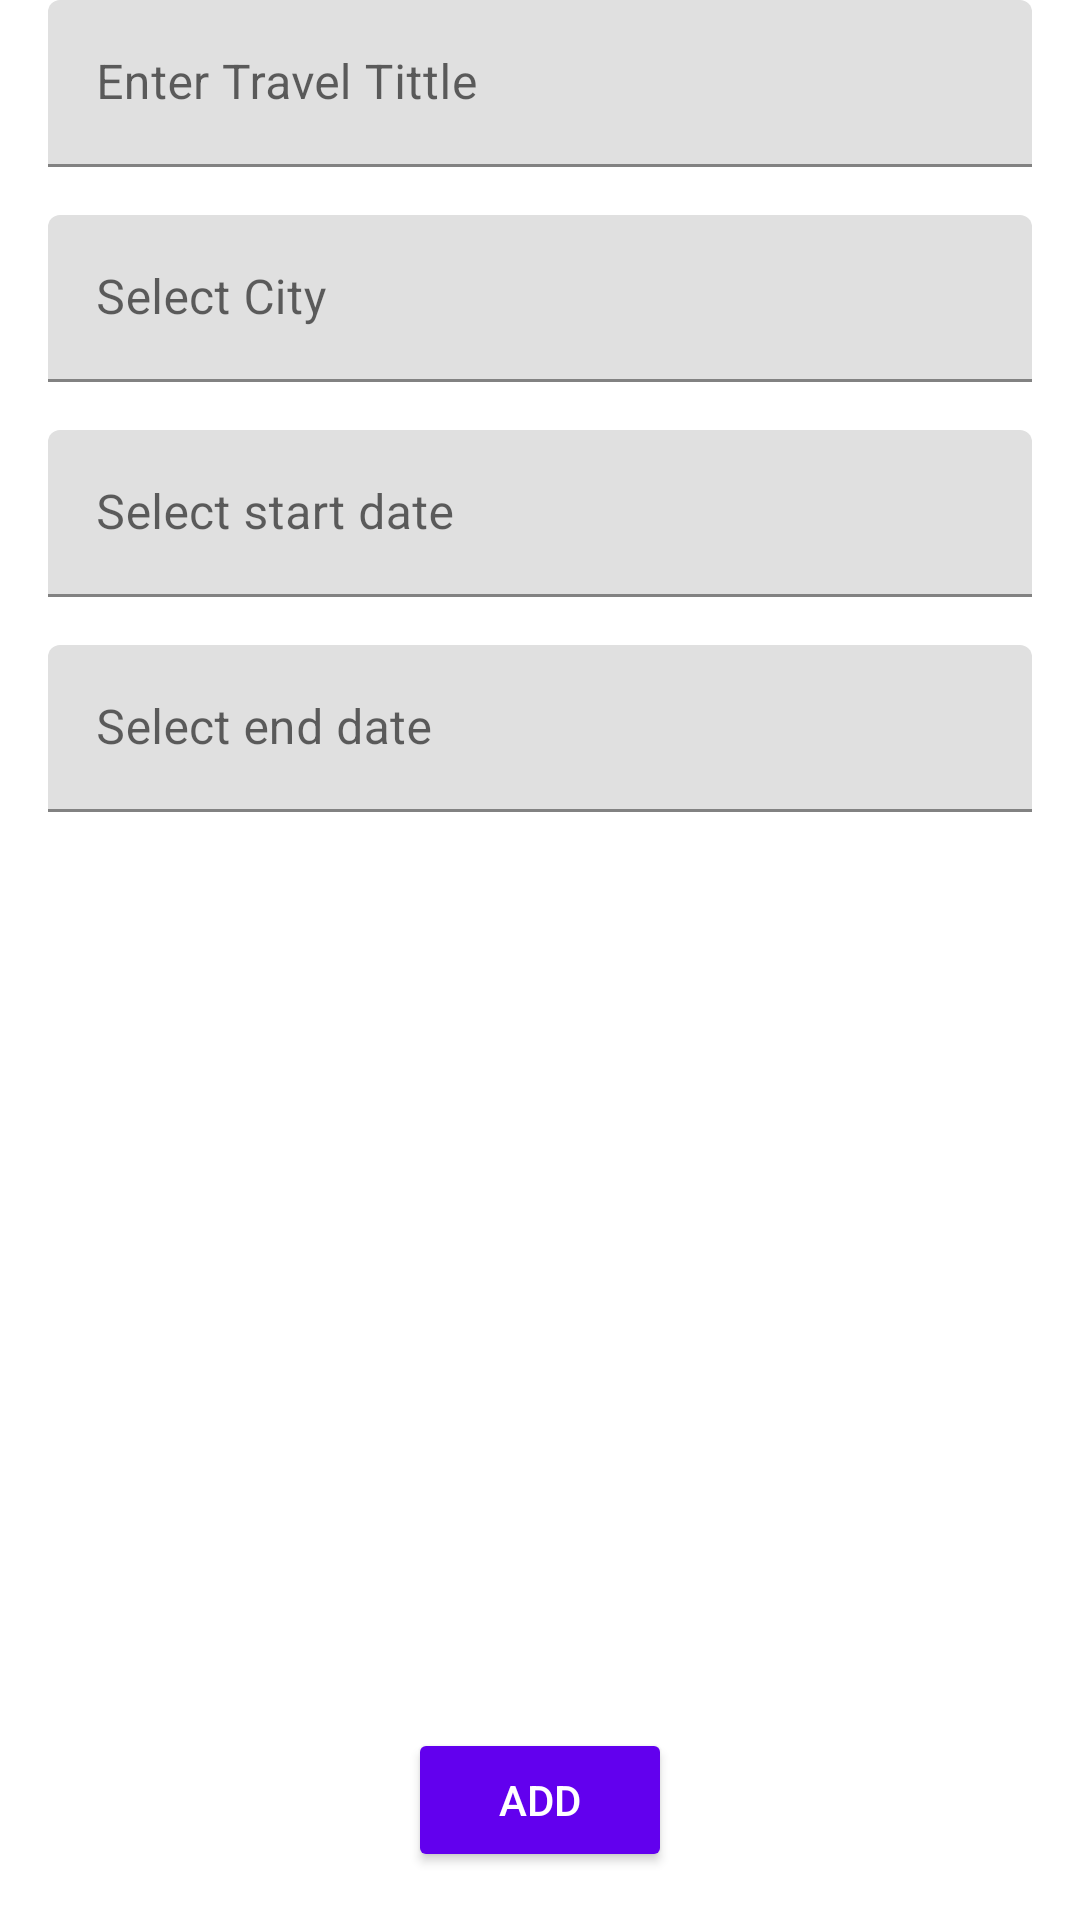

The Android layout XML behind this screen, and the referenced resources:
<!-- AndroidManifest.xml: application theme AppTheme -->
<!-- res/layout/activity_edit_travel_content.xml -->
<?xml version="1.0" encoding="utf-8"?>

<androidx.constraintlayout.widget.ConstraintLayout xmlns:android="http://schemas.android.com/apk/res/android"
    xmlns:app="http://schemas.android.com/apk/res-auto"
    android:layout_width="match_parent"
    android:layout_height="match_parent"
    android:layout_marginTop="16dp"
    app:layout_behavior="@string/appbar_scrolling_view_behavior">

    <com.google.android.material.textfield.TextInputLayout
        android:id="@+id/titleLayout"
        android:layout_width="match_parent"
        android:layout_height="wrap_content"
        android:layout_margin="16dp"
        android:hint="@string/enter_travel_tittle"
        app:layout_constraintLeft_toLeftOf="parent"
        app:layout_constraintRight_toRightOf="parent"
        app:layout_constraintTop_toBottomOf="@id/appBarLayout">

        <com.google.android.material.textfield.TextInputEditText
            android:id="@+id/etText"
            android:maxLines="1"
            android:singleLine="true"
            android:imeOptions="actionDone"
            android:layout_width="match_parent"
            android:layout_height="wrap_content" />
    </com.google.android.material.textfield.TextInputLayout>

    <com.google.android.material.textfield.TextInputLayout
        android:id="@+id/placeLayout"
        android:layout_width="match_parent"
        android:layout_height="wrap_content"
        android:layout_margin="16dp"
        app:layout_constraintLeft_toLeftOf="parent"
        app:layout_constraintRight_toRightOf="parent"
        app:layout_constraintTop_toBottomOf="@id/titleLayout">

        <com.google.android.material.textfield.TextInputEditText
            android:id="@+id/etPlace"
            android:layout_width="match_parent"
            android:layout_height="wrap_content"
            android:cursorVisible="false"
            android:drawableStart="@drawable/ic_location_on_black_24dp"
            android:focusable="false"
            android:focusableInTouchMode="false"
            android:hint="@string/select_city" />
    </com.google.android.material.textfield.TextInputLayout>

    <com.google.android.material.textfield.TextInputLayout
        android:id="@+id/startDtLayout"
        android:layout_width="match_parent"
        android:layout_height="wrap_content"
        android:layout_margin="16dp"
        app:layout_constraintLeft_toLeftOf="parent"
        app:layout_constraintRight_toRightOf="parent"
        app:layout_constraintTop_toBottomOf="@id/placeLayout">

        <com.google.android.material.textfield.TextInputEditText
            android:id="@+id/etStartDt"
            android:layout_width="match_parent"
            android:layout_height="wrap_content"
            android:cursorVisible="false"
            android:drawableStart="@drawable/ic_date_range_black_24dp"
            android:focusable="false"
            android:focusableInTouchMode="false"
            android:hint="@string/select_start_date" />
    </com.google.android.material.textfield.TextInputLayout>

    <com.google.android.material.textfield.TextInputLayout
        android:id="@+id/endDtLayout"
        android:layout_width="match_parent"
        android:layout_height="wrap_content"
        android:layout_margin="16dp"
        app:layout_constraintLeft_toLeftOf="parent"
        app:layout_constraintRight_toRightOf="parent"
        app:layout_constraintTop_toBottomOf="@id/startDtLayout">

        <com.google.android.material.textfield.TextInputEditText
            android:id="@+id/etEndDt"
            android:layout_width="match_parent"
            android:layout_height="wrap_content"
            android:cursorVisible="false"
            android:drawableStart="@drawable/ic_date_range_black_24dp"
            android:focusable="false"
            android:focusableInTouchMode="false"
            android:hint="@string/select_end_date" />
    </com.google.android.material.textfield.TextInputLayout>


    <com.google.android.material.button.MaterialButton
        android:id="@+id/btnAdd"
        style="@style/Widget.AppCompat.Button"
        android:layout_width="wrap_content"
        android:layout_height="wrap_content"
        android:layout_margin="16dp"
        android:imeOptions="actionDone"
        android:maxLines="1"
        android:onClick="onClick"
        android:text="@string/add"
        app:layout_constraintBottom_toBottomOf="parent"
        app:layout_constraintEnd_toEndOf="parent"
        app:layout_constraintStart_toStartOf="parent" />

</androidx.constraintlayout.widget.ConstraintLayout>
<!-- resources referenced by this layout -->
<resources>
  <string name="add">Add</string>
  <string name="enter_travel_tittle">Enter Travel Tittle</string>
  <string name="select_city">Select City</string>
  <string name="select_end_date">Select end date</string>
  <string name="select_start_date">Select start date</string>
  <style name="AppTheme" parent="Theme.MaterialComponents.Light.NoActionBar">
          
          <item name="colorPrimary">@color/colorPrimary</item>
          <item name="colorPrimaryDark">@color/colorPrimaryDark</item>
          <item name="colorAccent">@color/colorAccent</item>
      </style>
  <!-- not gathered from this repository: default colours our renderer supplied (Android Studio template values) -->
  <color name="colorPrimary">#FF6200EE</color>
  <color name="colorPrimaryDark">#FF3700B3</color>
  <color name="colorAccent">#FF03DAC5</color>
</resources>
